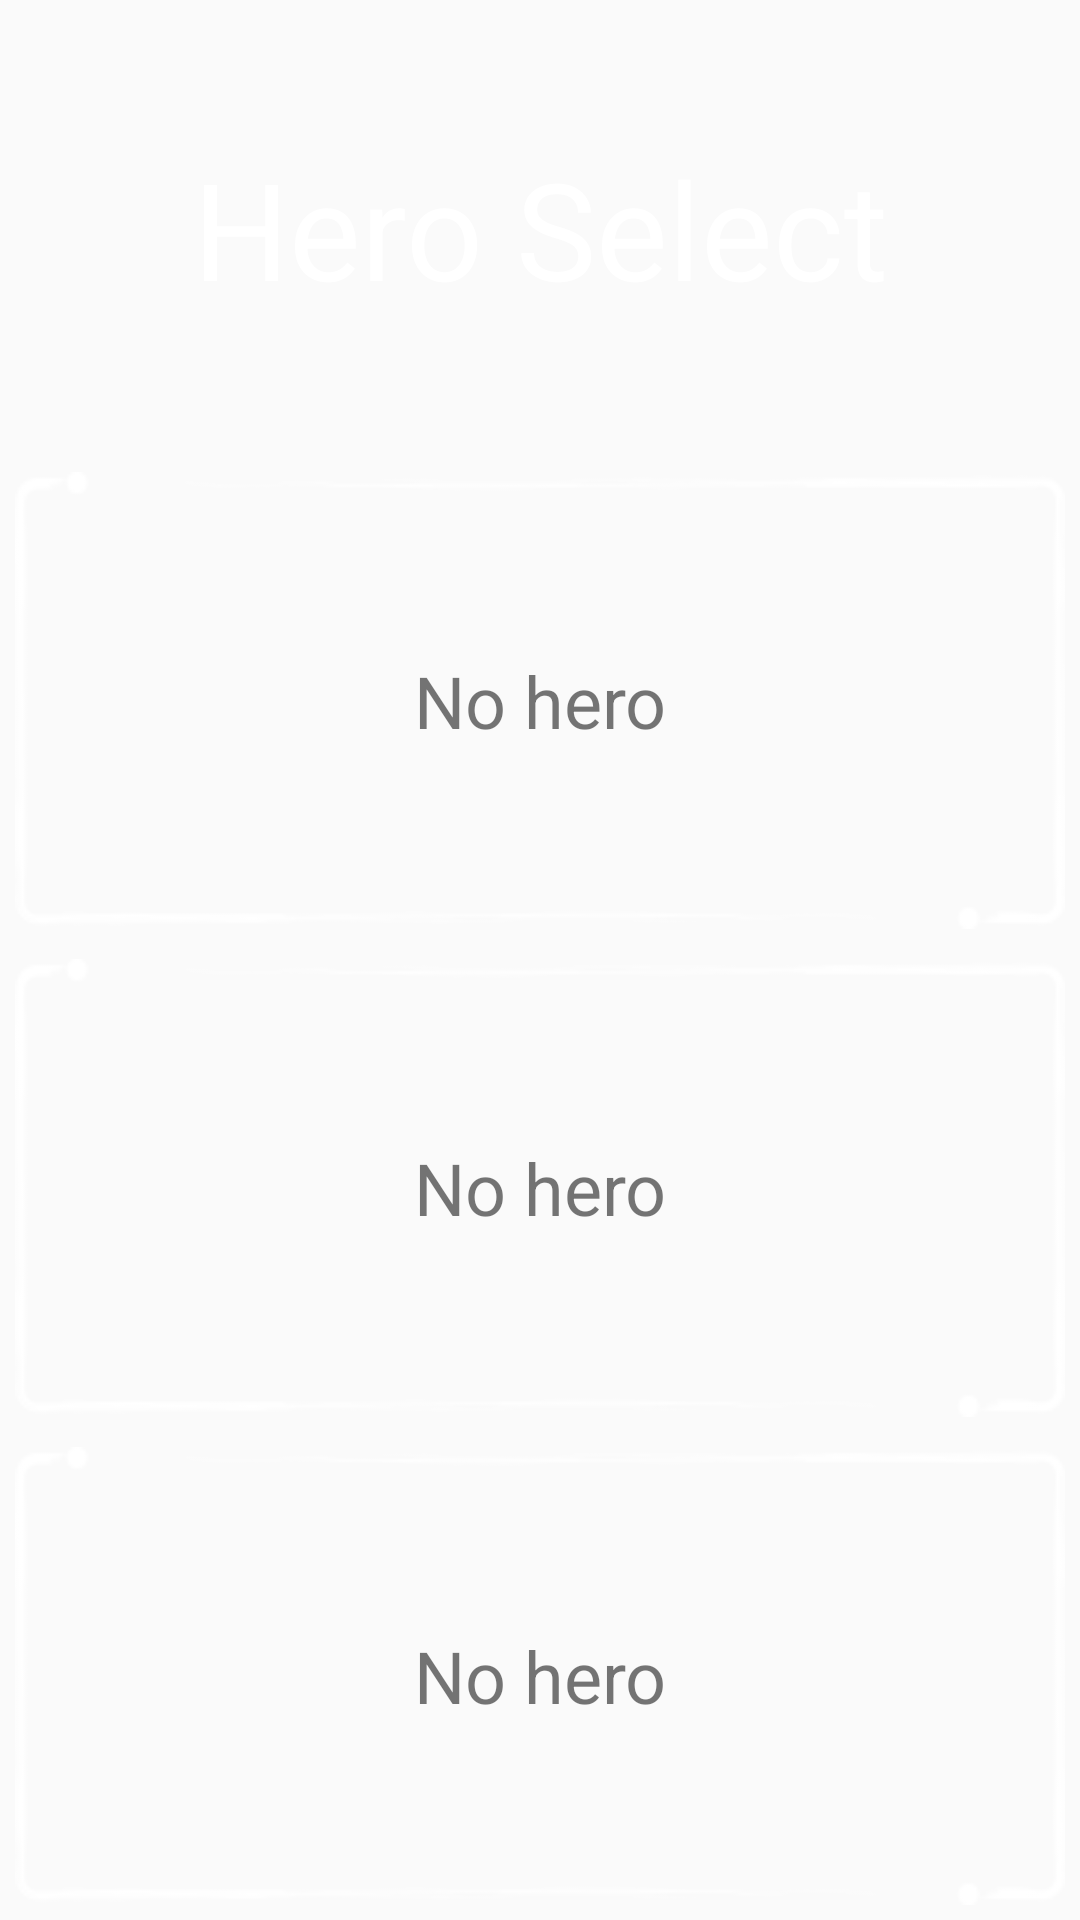

Produce the Android XML layout that renders to this screen, including the resource entries it uses.
<!-- AndroidManifest.xml: application theme AppTheme -->
<!-- res/layout/fragment_hero_select.xml -->
<?xml version="1.0" encoding="utf-8"?>
<LinearLayout xmlns:android="http://schemas.android.com/apk/res/android"
    android:layout_width="match_parent"
    android:layout_height="match_parent"
    android:orientation="vertical">

    <TextView
        android:id="@+id/textView"
        android:layout_width="match_parent"
        android:layout_height="0dp"
        android:layout_weight="1"
        android:gravity="center"
        android:text="@string/hero_select"
        android:textAppearance="@style/TextAppearance.AppCompat.Display2"
        android:textColor="@android:color/white" />

    <include
        android:id="@+id/heroSel1"
        layout="@layout/hero_item"
        android:layout_width="match_parent"
        android:layout_height="0dp"
        android:layout_margin="5dp"
        android:layout_weight="1"
        android:background="@drawable/btn01" />

    <include
        android:id="@+id/heroSel2"
        layout="@layout/hero_item"
        android:layout_width="match_parent"
        android:layout_height="0dp"
        android:layout_margin="5dp"
        android:layout_weight="1" />

    <include
        android:id="@+id/heroSel3"
        layout="@layout/hero_item"
        android:layout_width="match_parent"
        android:layout_height="0dp"
        android:layout_margin="5dp"
        android:layout_weight="1" />
</LinearLayout>
<!-- res/layout/hero_item.xml (included above) -->
<?xml version="1.0" encoding="utf-8"?>
<LinearLayout xmlns:android="http://schemas.android.com/apk/res/android"
    android:layout_width="match_parent"
    android:layout_height="wrap_content"
    android:background="@drawable/btn01big"
    android:gravity="center"
    android:orientation="vertical"
    android:padding="15dp">

    <LinearLayout
        android:id="@+id/llHeroView"
        android:layout_width="match_parent"
        android:layout_height="0dp"
        android:layout_weight="8"
        android:visibility="gone">

        <TextView
            android:id="@+id/tvListHeroName"
            android:layout_width="0dp"
            android:layout_height="wrap_content"
            android:layout_gravity="center_vertical"
            android:layout_weight="8"
            android:gravity="center_vertical"
            android:text="@string/delete_hero"
            android:textSize="34sp" />

        <TextView
            android:id="@+id/tvListHeroLvl"
            android:layout_width="0dp"
            android:layout_height="wrap_content"
            android:layout_gravity="center"
            android:layout_weight="2"
            android:text="@string/level" />
    </LinearLayout>

    <TextView
        android:id="@+id/tvListProgress"
        android:layout_width="match_parent"
        android:layout_height="0dp"
        android:layout_weight="2"
        android:gravity="center"
        android:text="@string/floor_stage_run_hsel"
        android:visibility="gone" />

    <TextView
        android:id="@+id/tvNoHero"
        android:layout_width="match_parent"
        android:layout_height="wrap_content"
        android:layout_gravity="center"
        android:foregroundGravity="center"
        android:gravity="center"
        android:text="@string/no_hero"
        android:textSize="24sp" />
</LinearLayout>
<!-- resources referenced by this layout -->
<resources>
  <!-- drawable btn01big: png bitmap (drawable-v24, 17045 bytes) -->
  <string name="delete_hero">Delete Hero</string>
  <string name="floor_stage_run_hsel">Progress:\t\t\tR: %1$d  F: %2$d  S: %3$d</string>
  <string name="hero_select">Hero Select</string>
  <string name="level">Level: %1$d</string>
  <string name="no_hero">No hero</string>
  <style name="AppTheme" parent="Theme.AppCompat.Light.NoActionBar">
          
          <item name="colorPrimary">@color/colorPrimary</item>
          <item name="colorPrimaryDark">@color/colorPrimaryDark</item>
          <item name="colorAccent">@color/colorAccent</item>
      </style>
  <color name="colorPrimary">#6200EE</color>
  <color name="colorPrimaryDark">#3700B3</color>
  <color name="colorAccent">#03DAC5</color>
</resources>
